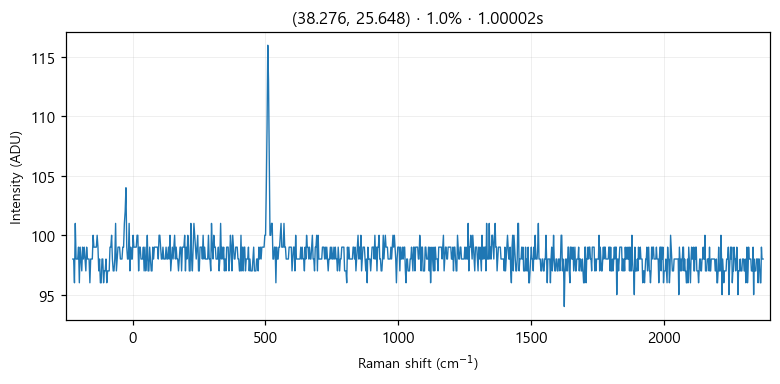

The data file committed next to this chart (first rows):
# laser_power_pct, 1.0
# exposure_time, 1
# laser_nm, 532
# mode, single
pixel_index, raman_shift_cm-1, wavelength_nm, intensity
0, -224.9, 525.7, 98.0
1, -221.8, 525.8, 98.0
2, -218.8, 525.9, 96.0
3, -215.7, 526, 101.0
4, -212.6, 526.1, 98.0
5, -209.6, 526.2, 98.0
6, -206.5, 526.2, 98.0
7, -203.5, 526.3, 99.0
8, -200.4, 526.4, 96.0
9, -197.3, 526.5, 99.0
10, -194.3, 526.6, 98.0
11, -191.2, 526.7, 97.0
12, -188.2, 526.7, 99.0
13, -185.1, 526.8, 98.0
14, -182.1, 526.9, 99.0
15, -179, 527, 98.0
16, -176, 527.1, 97.0
17, -172.9, 527.2, 99.0
18, -169.9, 527.3, 98.0
19, -166.8, 527.3, 98.0
20, -163.8, 527.4, 98.0
21, -160.7, 527.5, 96.0
22, -157.7, 527.6, 98.0
23, -154.7, 527.7, 98.0
24, -151.6, 527.8, 98.0
25, -148.6, 527.8, 100.0
26, -145.5, 527.9, 99.0
27, -142.5, 528, 99.0
28, -139.5, 528.1, 99.0
29, -136.4, 528.2, 99.0
30, -133.4, 528.3, 100.0
31, -130.4, 528.4, 99.0
32, -127.3, 528.4, 97.0
33, -124.3, 528.5, 98.0
34, -121.3, 528.6, 96.0
35, -118.2, 528.7, 96.0
36, -115.2, 528.8, 98.0
37, -112.2, 528.9, 98.0
38, -109.2, 528.9, 96.0
39, -106.2, 529, 97.0
40, -103.1, 529.1, 97.0
41, -100.1, 529.2, 98.0
42, -97.09, 529.3, 96.0
43, -94.08, 529.4, 97.0
44, -91.06, 529.5, 97.0
45, -88.05, 529.5, 97.0
46, -85.03, 529.6, 99.0
47, -82.02, 529.7, 99.0
48, -79.01, 529.8, 100.0
49, -76, 529.9, 98.0
50, -72.99, 530, 97.0
51, -69.98, 530, 97.0
52, -66.97, 530.1, 98.0
53, -63.97, 530.2, 101.0
54, -60.96, 530.3, 97.0
55, -57.96, 530.4, 98.0
... 968 more rows
